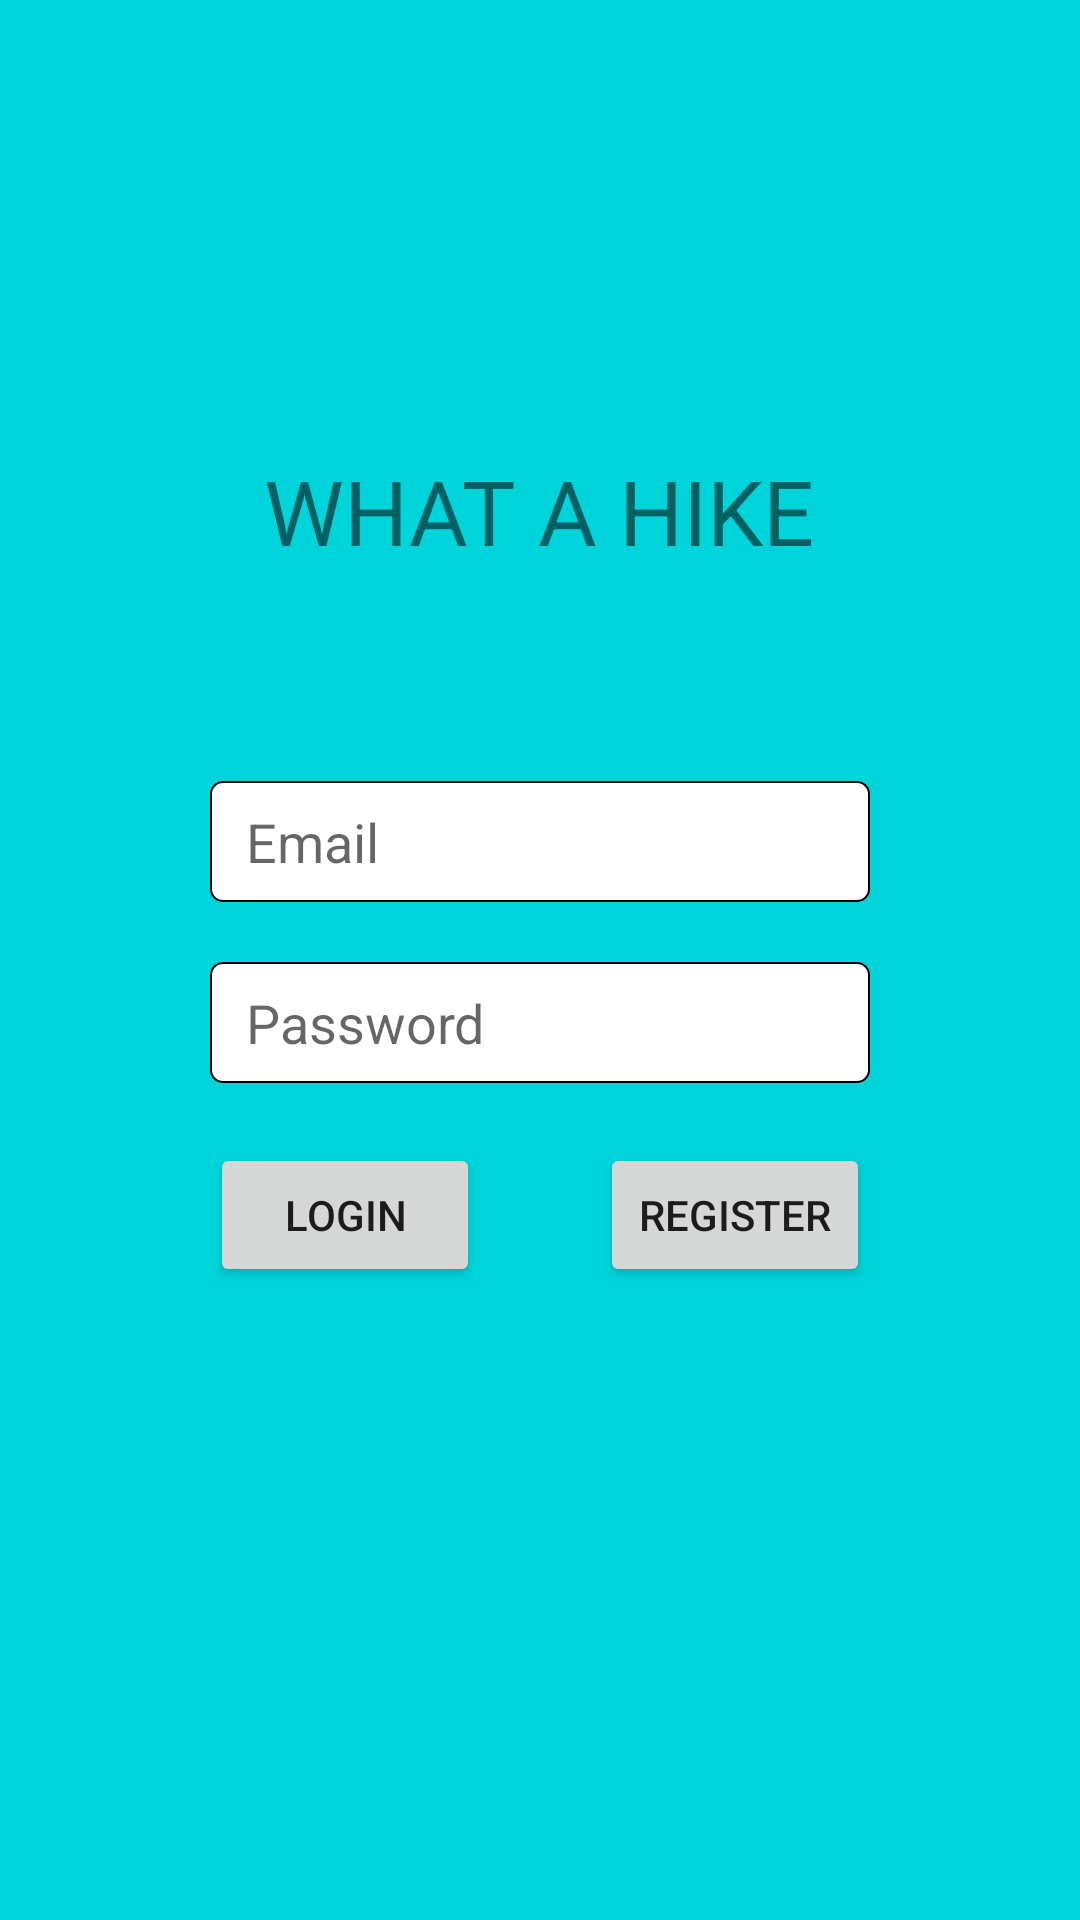

This screen was rendered from an Android layout file. Write that file and the resources it references.
<!-- AndroidManifest.xml: application theme Theme.WhatAHike -->
<!-- res/layout/activity_login.xml -->
<?xml version="1.0" encoding="utf-8"?>
<LinearLayout xmlns:android="http://schemas.android.com/apk/res/android"
    android:layout_width="match_parent"
    android:layout_height="match_parent"
    android:orientation="vertical"
    android:background="#00D4DB">

    <TextView
        android:layout_width="wrap_content"
        android:layout_height="wrap_content"
        android:text="WHAT A HIKE"
        android:layout_gravity="center_horizontal"
        android:layout_marginTop="150dp"
        android:layout_marginBottom="70dp"
        android:textSize="30sp"/>

    <EditText
        android:id="@+id/email"
        android:layout_width="match_parent"
        android:layout_height="wrap_content"
        android:layout_marginLeft="70dp"
        android:layout_marginRight="70dp"
        android:layout_gravity="center_vertical"
        android:background="@drawable/edittext_border"
        android:paddingBottom="8dp"
        android:paddingTop="8dp"
        android:paddingLeft="12dp"
        android:hint="Email"/>

    <EditText
        android:id="@+id/password"
        android:layout_width="match_parent"
        android:layout_height="wrap_content"
        android:layout_marginLeft="70dp"
        android:layout_marginRight="70dp"
        android:layout_marginTop="20dp"
        android:hint="Password"
        android:background="@drawable/edittext_border"
        android:paddingBottom="8dp"
        android:paddingTop="8dp"
        android:paddingLeft="12dp"
        android:inputType="textPassword"/>

    <LinearLayout
        android:layout_width="match_parent"
        android:layout_height="wrap_content"
        android:layout_marginLeft="70dp"
        android:layout_marginRight="70dp"
        android:layout_marginTop="20dp" >

        <Button
            android:id="@+id/loginBtn"
            android:layout_width="0dp"
            android:layout_height="match_parent"
            android:layout_weight="1"
            android:text="Login"
            android:layout_marginRight="20dp"
            android:layout_gravity="center"
            android:onClick="onClick"/>

        <Button
            android:id="@+id/registerBtn"
            android:layout_width="0dp"
            android:layout_height="wrap_content"
            android:layout_weight="1"
            android:layout_marginLeft="20dp"
            android:text="Register"
            android:layout_gravity="center"
            android:onClick="onClick"/>

    </LinearLayout>


</LinearLayout>
<!-- resources referenced by this layout -->
<resources>
  <!-- drawable edittext_border (drawable) -->
  <?xml version="1.0" encoding="utf-8"?>
  <layer-list xmlns:android="http://schemas.android.com/apk/res/android">
      <item>
          <shape>
              <stroke android:width="0.5dp" android:color="@color/browser_actions_bg_grey" />
              <solid android:color="#ffffff" />
              <corners android:radius="4dp" />
          </shape>
      </item>
  </layer-list>
  <style name="Theme.WhatAHike" parent="Theme.MaterialComponents.DayNight.DarkActionBar">
          
          <item name="colorPrimary">@color/purple_500</item>
          <item name="colorPrimaryVariant">@color/purple_700</item>
          <item name="colorOnPrimary">@color/white</item>
          
          <item name="colorSecondary">@color/teal_200</item>
          <item name="colorSecondaryVariant">@color/teal_700</item>
          <item name="colorOnSecondary">@color/black</item>
          
          <item name="android:statusBarColor" tools:targetApi="l">?attr/colorPrimaryVariant</item>
          
      </style>
  <color name="purple_500">#FF6200EE</color>
  <color name="purple_700">#FF3700B3</color>
  <color name="white">#FFFFFFFF</color>
  <color name="teal_200">#FF03DAC5</color>
  <color name="teal_700">#FF018786</color>
  <color name="black">#FF000000</color>
</resources>
